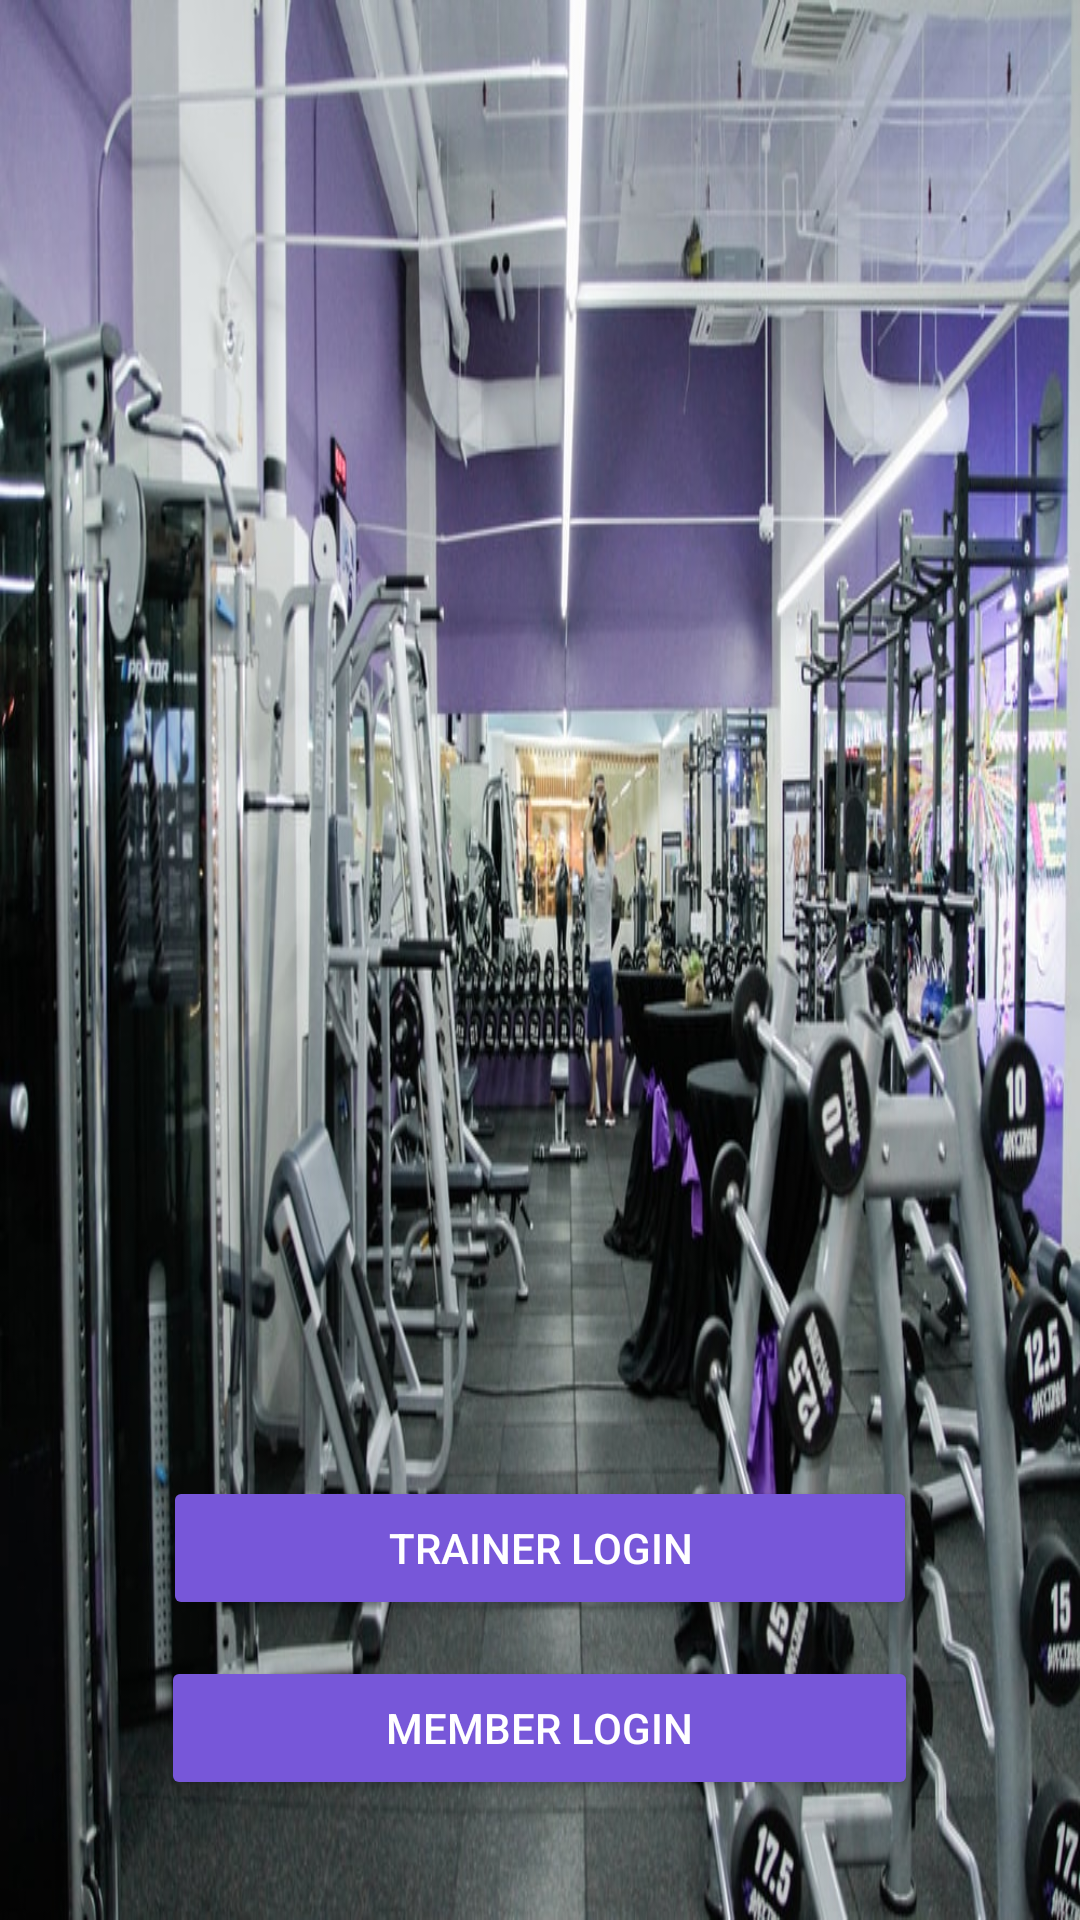

Layout XML and referenced resources for this Android screen:
<!-- AndroidManifest.xml: application theme Theme.PBL_Android -->
<!-- res/layout/activity_select_type.xml -->
<?xml version="1.0" encoding="utf-8"?>
<RelativeLayout xmlns:android="http://schemas.android.com/apk/res/android"
    xmlns:app="http://schemas.android.com/apk/res-auto"
    xmlns:tools="http://schemas.android.com/tools"
    android:layout_width="match_parent"
    android:layout_height="match_parent"
    tools:context=".SelectType">

    <ImageView
        android:layout_width="match_parent"
        android:layout_height="match_parent"
        android:src="@drawable/image3"
        android:scaleType="fitXY"
        >
    </ImageView>

    <Button
        android:layout_width="wrap_content"
        android:layout_height="wrap_content"
        android:layout_centerHorizontal="true"
        android:layout_alignParentBottom="true"
        android:layout_marginBottom="100dp"
        android:text="TRAINER LOGIN"
        app:backgroundTint="#7757d9"
        android:textColor="@color/white"
        android:paddingHorizontal="75dp"
        android:onClick="trainerloginbtn"
        >
    </Button>

    <Button
        android:layout_width="wrap_content"
        android:layout_height="wrap_content"
        android:layout_centerHorizontal="true"
        android:layout_alignParentBottom="true"
        android:layout_marginBottom="40dp"
        android:text="MEMBER LOGIN"
        app:backgroundTint="#7757d9"
        android:textColor="@color/white"
        android:paddingHorizontal="75dp"
        android:onClick="memberloginbtn"
        >
    </Button>

</RelativeLayout>
<!-- resources referenced by this layout -->
<resources>
  <!-- drawable image3: jpg bitmap (drawable-v24, 156621 bytes) -->
  <style name="Theme.PBL_Android" parent="Theme.MaterialComponents.DayNight.NoActionBar">
          
          <item name="colorPrimary">@color/purple_500</item>
          <item name="colorPrimaryVariant">@color/purple_700</item>
          <item name="colorOnPrimary">@color/white</item>
          
          <item name="colorSecondary">@color/teal_200</item>
          <item name="colorSecondaryVariant">@color/teal_700</item>
          <item name="colorOnSecondary">@color/black</item>
          
          <item name="android:statusBarColor" tools:targetApi="l">?attr/colorPrimaryVariant</item>
          
      </style>
  <!-- not gathered from this repository: default colours our renderer supplied (Android Studio template values) -->
  <color name="purple_500">#FF6200EE</color>
  <color name="purple_700">#FF3700B3</color>
  <color name="teal_200">#FF03DAC5</color>
  <color name="teal_700">#FF018786</color>
  <color name="black">#FF000000</color>
  <color name="white">#FFFFFFFF</color>
</resources>
